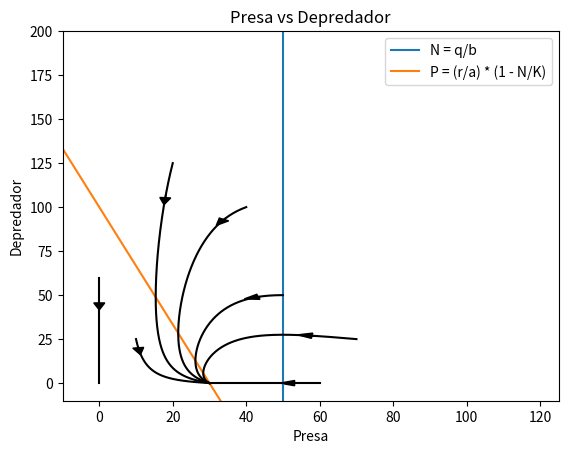

This chart was generated by the following Python code:
import numpy as np
import matplotlib.pyplot as plt

#Valores iniciales

r = 2.5
q = 5
a = 0.025
b = 0.1
K = 30

n = np.linspace(-50, 200, 20)
p = np.linspace(-50, 200, 20)

t = np.linspace(0, 200, 100)

plt.figure()

# Isoclinas
iso1 = np.array([q/b] * len(n))
iso2 = r/a * (1 - n/K)

plt.plot(iso1, n, label='N = q/b')
plt.plot(n, iso2, label='P = (r/a) * (1 - N/K)')

# Grafica
plt.legend()
plt.xlim(-10, 125)
plt.ylim(-10, 200)
plt.xlabel('Presa')
plt.ylabel('Depredador')
plt.title('Presa vs Depredador')

# Poblaciones en funcion del tiempo
NP0_2 = np.array([50, 50])
NP0_3 = np.array([20, 125])
NP0_4 = np.array([10, 25])
NP0_5 = np.array([40, 100])
NP0_6 = np.array([70, 25])
NP0_7 = np.array([0, 60])
NP0_8 = np.array([60, 0])

def runge_kutta(f, t0, np):
    h = 0.005
    n = 1000
    
    t = t0
    y = np

    N1 = [np[0]]
    P1 = [np[1]]

    for _ in range(n - 1):
        k1 = h * f(t, y)
        k2 = h * f(t + h/2, y + k1/2)
        k3 = h * f(t + h/2, y + k2/2)
        k4 = h * f(t + h, y + k3)
        y = y + (k1 + 2*k2 + 2*k3 + k4)/6
        t = t + h

        N1.append(y[0])
        P1.append(y[1])

    return N1, P1

def f(t, y):
    return np.array([r*y[0]*(1 - y[0]/K) - a*y[0]*y[1], b*y[0]*y[1] - q*y[1]])

N2, P2 = runge_kutta(f, 0, NP0_2)
N3, P3 = runge_kutta(f, 0, NP0_3)
N4, P4 = runge_kutta(f, 0, NP0_4)
N5, P5 = runge_kutta(f, 0, NP0_5)
N6, P6 = runge_kutta(f, 0, NP0_6)
N7, P7 = runge_kutta(f, 0, NP0_7)
N8, P8 = runge_kutta(f, 0, NP0_8)

frac = 100

#funcionamiento plt.arrow: https://matplotlib.org/stable/api/_as_gen/matplotlib.pyplot.arrow.html
#graficando una flecha que va desde el punto (N2[len(N2)//frac], P2[len(P2)//frac]) hasta el punto (N2[len(N2)//frac + 1], P2[len(P2)//frac + 1])

plt.plot(N2, P2, color='black')
plt.arrow(N2[len(N2)//frac], P2[len(P2)//frac], N2[len(N2)//frac + 1] - N2[len(N2)//frac], P2[len(P2)//frac + 1] - P2[len(P2)//frac], head_width = 3, head_length = 4, fc = 'black', ec = 'black')

plt.plot(N3, P3, color='black')
plt.arrow(N3[len(N3)//frac], P3[len(P3)//frac], N3[len(N3)//frac + 1] - N3[len(N3)//frac], P3[len(P3)//frac + 1] - P3[len(P3)//frac], head_width = 3, head_length = 4, fc = 'black', ec = 'black')

plt.plot(N4, P4, color='black')
plt.arrow(N4[len(N4)//frac], P4[len(P4)//frac], N4[len(N4)//frac + 1] - N4[len(N4)//frac], P4[len(P4)//frac + 1] - P4[len(P4)//frac], head_width = 3, head_length = 4, fc = 'black', ec = 'black')

plt.plot(N5, P5, color='black')
plt.arrow(N5[len(N5)//frac], P5[len(P5)//frac], N5[len(N5)//frac + 1] - N5[len(N5)//frac], P5[len(P5)//frac + 1] - P5[len(P5)//frac], head_width = 3, head_length = 4, fc = 'black', ec = 'black')

plt.plot(N6, P6, color='black')
plt.arrow(N6[len(N6)//frac], P6[len(P6)//frac], N6[len(N6)//frac + 1] - N6[len(N6)//frac], P6[len(P6)//frac + 1] - P6[len(P6)//frac], head_width = 3, head_length = 4, fc = 'black', ec = 'black')

plt.plot(N7, P7, color='black')
plt.arrow(N7[len(N7)//frac], P7[len(P7)//frac], N7[len(N7)//frac + 1] - N7[len(N7)//frac], P7[len(P7)//frac + 1] - P7[len(P7)//frac], head_width = 3, head_length = 4, fc = 'black', ec = 'black')

plt.plot(N8, P8, color='black')
plt.arrow(N8[len(N8)//frac], P8[len(P8)//frac], N8[len(N8)//frac + 1] - N8[len(N8)//frac], P8[len(P8)//frac + 1] - P8[len(P8)//frac], head_width = 3, head_length = 4, fc = 'black', ec = 'black')

plt.show()